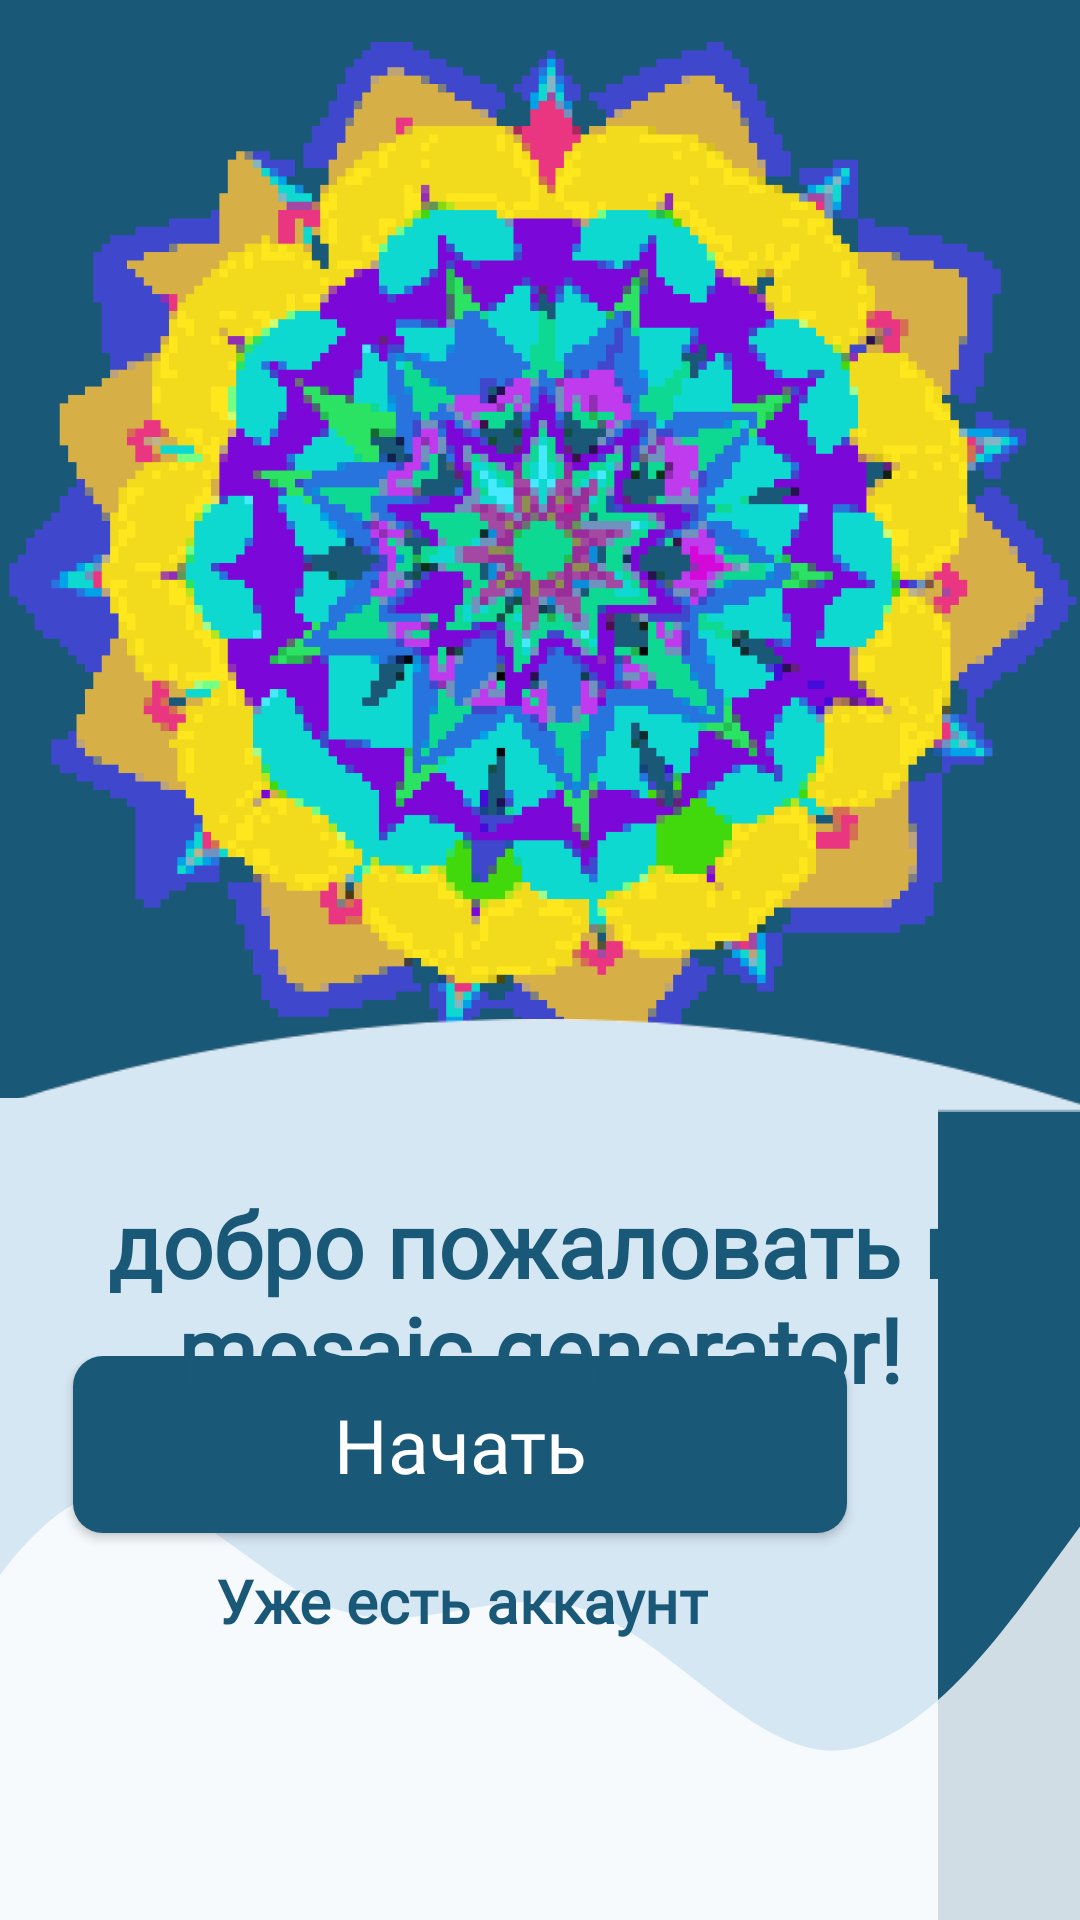

Here is an Android app screen rendered from its layout file. Give the layout XML and the strings, colors and styles it references.
<!-- AndroidManifest.xml: application theme Theme.CoursePaper12 -->
<!-- res/layout/activity_intro.xml -->
<?xml version="1.0" encoding="utf-8"?>
<androidx.constraintlayout.widget.ConstraintLayout xmlns:android="http://schemas.android.com/apk/res/android"
    xmlns:app="http://schemas.android.com/apk/res-auto"
    xmlns:tools="http://schemas.android.com/tools"
    android:id="@+id/main"
    android:layout_width="match_parent"
    android:layout_height="match_parent"
    android:background="@color/dark_blue"
    tools:context=".Activity.IntroActivity">

    <ImageView
        android:id="@+id/imageView2"
        android:layout_width="413dp"
        android:layout_height="366dp"
        app:layout_constraintEnd_toEndOf="parent"
        app:layout_constraintStart_toStartOf="parent"
        app:layout_constraintTop_toTopOf="parent"
        app:srcCompat="@drawable/mosaic2" />

    <ImageView
        android:id="@+id/imageView3"
        android:layout_width="wrap_content"
        android:layout_height="wrap_content"
        android:layout_marginTop="-24dp"
        android:layout_marginBottom="12dp"
        android:scaleType="fitStart"
        app:layout_constraintBottom_toTopOf="@+id/view"
        app:layout_constraintEnd_toEndOf="parent"
        app:layout_constraintStart_toStartOf="parent"
        app:layout_constraintTop_toBottomOf="@+id/imageView2"
        app:srcCompat="@drawable/arc_1__" />

    <View
        android:id="@+id/view"
        android:layout_width="413dp"
        android:layout_height="920dp"
        android:background="@color/light_blue"
        app:layout_constraintEnd_toEndOf="parent"
        app:layout_constraintHorizontal_bias="1.9"
        app:layout_constraintStart_toStartOf="parent"
        app:layout_constraintTop_toBottomOf="@+id/imageView2" />

    <androidx.constraintlayout.widget.ConstraintLayout
        android:id="@+id/constraintLayout2"
        android:layout_width="413dp"
        android:layout_height="188dp"
        android:background="@drawable/wave_down"
        app:layout_constraintBottom_toBottomOf="parent"
        app:layout_constraintEnd_toEndOf="parent"
        app:layout_constraintHorizontal_bias="1.0"
        app:layout_constraintStart_toStartOf="parent">

        <androidx.appcompat.widget.AppCompatButton
            android:id="@+id/signUpBtn"
            style="@android:style/Widget.Button"
            android:layout_width="258dp"
            android:layout_height="59dp"
            android:background="@drawable/button_background"
            android:fontFamily="@font/russoone"
            android:onClick="startGalleryActivity"
            android:text="Начать"
            android:textColor="@color/white"
            android:textSize="25sp"
            app:layout_constraintEnd_toEndOf="parent"
            app:layout_constraintHorizontal_bias="0.496"
            app:layout_constraintStart_toStartOf="parent"
            app:layout_constraintTop_toTopOf="parent" />

        <TextView
            android:id="@+id/logInBtn"
            android:layout_width="wrap_content"
            android:layout_height="wrap_content"
            android:layout_marginBottom="92dp"
            android:fontFamily="@font/russoone"
            android:text="Уже есть аккаунт"
            android:textColor="@color/dark_blue"
            android:textSize="20sp"
            android:textStyle="bold"
            app:layout_constraintBottom_toBottomOf="parent"
            app:layout_constraintEnd_toEndOf="@+id/signUpBtn"
            app:layout_constraintHorizontal_bias="0.506"
            app:layout_constraintStart_toStartOf="@+id/signUpBtn"
            app:layout_constraintTop_toBottomOf="@+id/signUpBtn"
            app:layout_constraintVertical_bias="0.916" />
    </androidx.constraintlayout.widget.ConstraintLayout>

    <TextView
        android:id="@+id/textView"
        android:layout_width="350dp"
        android:layout_height="87dp"
        android:fontFamily="@font/russoone"
        android:text="добро пожаловать в mosaic generator!"
        android:textAlignment="center"
        android:textColor="@color/dark_blue"
        android:textSize="30dp"
        android:textStyle="bold"
        app:layout_constraintBottom_toBottomOf="parent"
        app:layout_constraintEnd_toEndOf="parent"
        app:layout_constraintHorizontal_bias="0.491"
        app:layout_constraintStart_toStartOf="parent"
        app:layout_constraintTop_toTopOf="@+id/imageView2"
        app:layout_constraintVertical_bias="0.713" />

</androidx.constraintlayout.widget.ConstraintLayout>
<!-- resources referenced by this layout -->
<resources>
  <color name="dark_blue">#1A5878</color>
  <color name="light_blue">#D6E7F4</color>
  <color name="white">#FFFFFFFF</color>
  <!-- drawable arc_1__: png bitmap (drawable, 3002 bytes) -->
  <!-- drawable button_background (drawable) -->
  <?xml version="1.0" encoding="utf-8"?>
  <selector xmlns:android="http://schemas.android.com/apk/res/android">
  <item>
  <shape android:shape="rectangle">
      <corners android:radius="10dp">
      </corners>
      <solid android:color="@color/dark_blue"></solid>
  </shape>
  </item>
  </selector>
  <!-- drawable mosaic2: png bitmap (drawable, 29493 bytes) -->
  <!-- drawable wave_down (drawable) -->
  <?xml version="1.0" encoding="utf-8"?>
  <vector xmlns:android="http://schemas.android.com/apk/res/android"
      android:width="1440dp"
      android:height="320dp"
      android:viewportWidth="1440"
      android:viewportHeight="320"
      >
      <group
      android:pivotX="720"
      android:pivotY="160"
      android:scaleX="-1"
          android:scaleY="-1">
      <path
          android:pathData="M0,224L48,192C96,160 192,96 288,96C384,96 480,160 576,176C672,192 768,160 864,176C960,192 1056,256 1152,240C1248,224 1344,128 1392,80L1440,32L1440,0L1392,0C1344,0 1248,0 1152,0C1056,0 960,0 864,0C768,0 672,0 576,0C480,0 384,0 288,0C192,0 96,0 48,0L0,0Z"
          android:fillColor="@color/white"
          android:fillAlpha="0.8"/>
  </group>
  </vector>
  <style name="Theme.CoursePaper12" parent="Base.Theme.CoursePaper12" />
  <style name="Base.Theme.CoursePaper12" parent="Theme.Material3.Light.NoActionBar">
          
          
      </style>
</resources>
